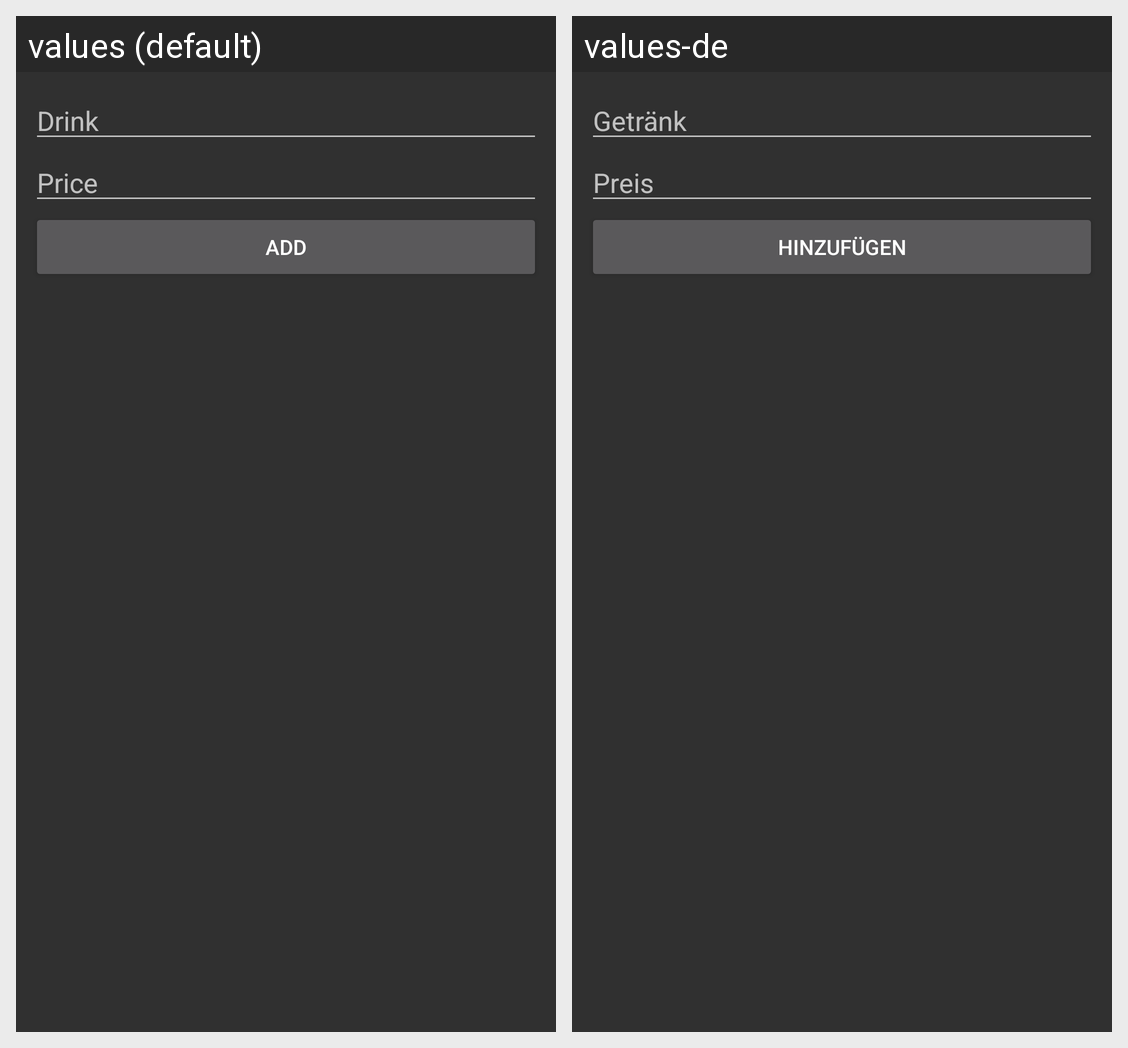

Translations of the strings shown on this Android screen, per locale in the grid:
Android screen res/layout/activity_add.xml rendered under 2 locales, left to right: values (default), values-de. Device: Nexus 5 (rendered at 1080×1920; each locale shown at half size, 540×960, under a caption strip naming it); theme AppTheme.
Strings drawn on this screen, with the default value and each locale's value (text and hints the layout hard-codes, and strings that could not be matched under every locale, appear in the picture but are not listed):

drink
  values: Drink
  values-de: Getränk

price
  values: Price
  values-de: Preis

add
  values: Add
  values-de: Hinzufügen
